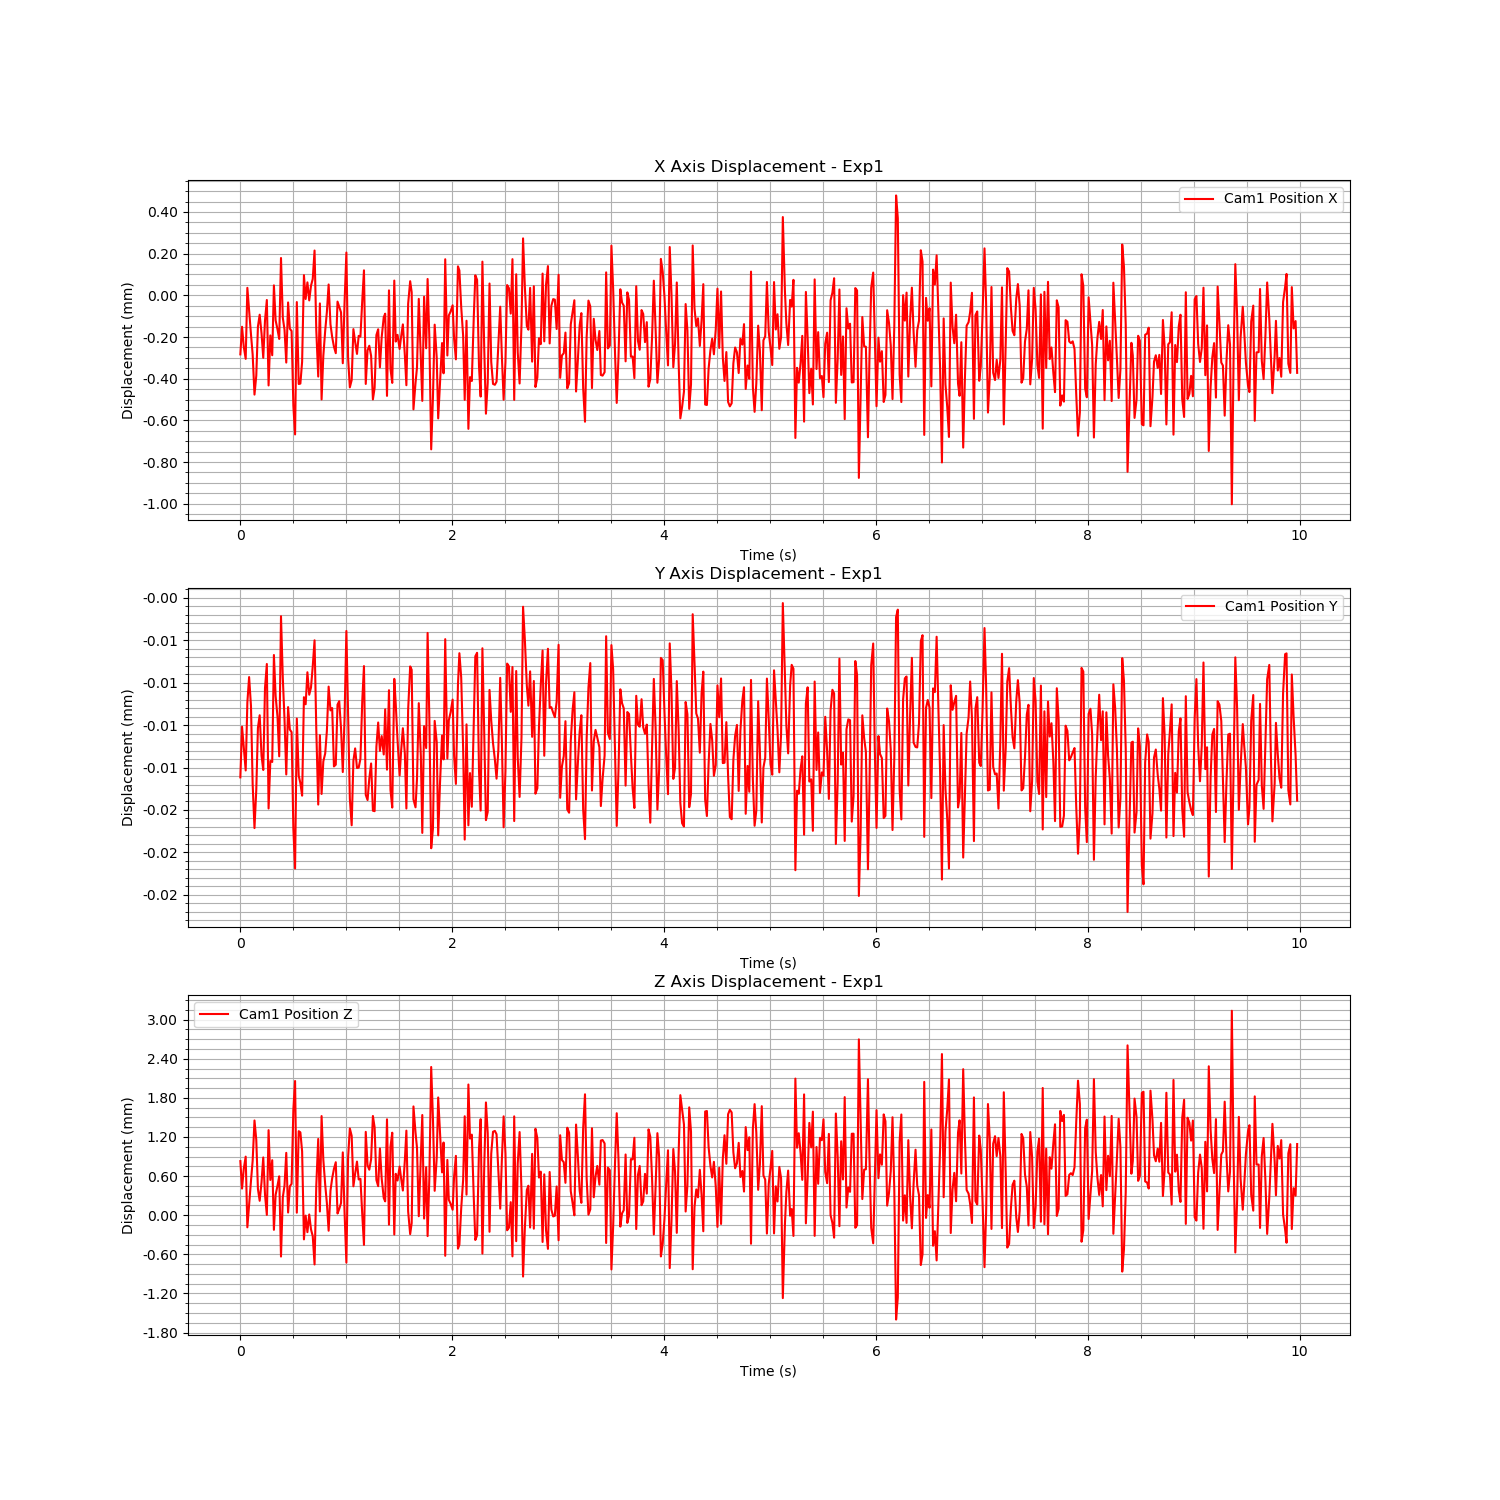

Data behind this chart, as committed beside it:
Time (s), Cam1 Fiducial ID, Cam1 Position X, Cam1 Position Y, Cam1 Position Z, Cam1 Rotation X, Cam1 Rotation Y, Cam1 Rotation Z, Cam1 Rotation W
1726163481, 0, -0.0002833, -1.5578275223766024e-05, 0.00083, -0.003003, 0.1445, -5.816556909932201e-05, 0.9895
1726163481, 0, -0.0001509, -1.2590977139074174e-05, 0.0004087, -0.003114, 0.1445, -1.9252391186743847e-05, 0.9895
1726163481, 0, -0.0002471, -1.3829722144480015e-05, 0.0007152, -0.00324, 0.1444, -5.698323429117816e-05, 0.9895
1726163481, 0, -0.0003048, -1.5171688985293005e-05, 0.0008987, -0.003427, 0.1444, -0.0001993, 0.9895
1726163481, 0, 3.592691869734592e-05, -1.1164938706963635e-05, -0.0001855, -0.002564, 0.1445, 4.9443997379900045e-05, 0.9895
1726163481, 0, -7.307292172298659e-05, -9.665150001750668e-06, 0.0001645, -0.00263, 0.1445, 9.128644294772389e-05, 0.9895
1726163481, 0, -0.0001874, -1.137404706690509e-05, 0.0005269, -0.002634, 0.1445, 3.735481340481302e-05, 0.9895
1726163481, 0, -0.0002843, -1.5999753722156815e-05, 0.0008354, -0.003348, 0.1445, -5.7309632579738526e-05, 0.9895
1726163481, 0, -0.0004763, -1.8569848308276538e-05, 0.001454, -0.002665, 0.1443, -4.078126752100607e-05, 0.9895
1726163481, 0, -0.0003853, -1.6310070610675786e-05, 0.001157, -0.00318, 0.1444, -0.0001344, 0.9895
1726163481, 0, -0.0001503, -1.2661599139364657e-05, 0.0004032, -0.003127, 0.1444, -1.0510202107558226e-05, 0.9895
1726163481, 0, -9.308402014027365e-05, -1.1917140607872697e-05, 0.0002214, -0.002925, 0.1445, 0.0001077, 0.9895
1726163481, 0, -0.0001828, -1.4301888546425352e-05, 0.0005077, -0.00297, 0.1445, -7.036548226148795e-06, 0.9895
1726163481, 0, -0.0002999, -1.5143163358313173e-05, 0.0008863, -0.003206, 0.1444, -1.8323652542598092e-05, 0.9895
1726163481, 0, -0.0001209, -1.0308353247979023e-05, 0.0003176, -0.003063, 0.1444, 5.9952227767031714e-06, 0.9895
1726163481, 0, -2.2488026617133928e-05, -8.893753021009537e-06, 5.0765825012489495e-06, -0.002529, 0.1444, 2.1607375460359087e-05, 0.9895
1726163481, 0, -0.0004325, -1.7413686085467716e-05, 0.001305, -0.003016, 0.1443, -4.5668191709321734e-05, 0.9895
1726163481, 0, -0.0001924, -1.4614945777852391e-05, 0.0005406, -0.003299, 0.1445, -0.0001084, 0.9895
1726163481, 0, -0.0002876, -1.4670269377078396e-05, 0.000844, -0.0032, 0.1444, 4.4234453491830505e-06, 0.9895
1726163481, 0, 4.776319636944437e-05, -8.364863401001603e-06, -0.0002241, -0.002805, 0.1446, -2.5866217466667737e-05, 0.9895
1726163481, 0, -0.00012, -1.0781798150859033e-05, 0.000313, -0.003215, 0.1445, -8.597303823174034e-05, 0.9895
1726163481, 0, -0.0001642, -1.2017634172603566e-05, 0.0004547, -0.00283, 0.1444, -2.0499494878770972e-06, 0.9895
1726163481, 0, -0.0002093, -1.433804237681177e-05, 0.0005967, -0.003346, 0.1444, -9.93833518493274e-05, 0.9895
1726163481, 0, 0.0001791, -6.076910845053974e-06, -0.0006337, -0.003046, 0.1446, 1.8221792552416433e-05, 0.9895
1726163481, 0, -0.0001075, -9.732097151743628e-06, 0.0002757, -0.003103, 0.1445, 7.216685484233239e-05, 0.9895
1726163481, 0, -0.0001654, -1.2179812908787285e-05, 0.000455, -0.002883, 0.1446, 5.6626517386131604e-06, 0.9895
1726163481, 0, -0.0003227, -1.5407865933417314e-05, 0.0009569, -0.003054, 0.1444, -2.8649918714860833e-05, 0.9895
1726163481, 0, -3.4172409905201684e-05, -1.1436131994434944e-05, 4.140264672782221e-05, -0.003013, 0.1444, -1.247981398630549e-05, 0.9895
1726163481, 0, -0.0001603, -1.2761320159910587e-05, 0.000443, -0.002917, 0.1444, 4.1743420231174e-05, 0.9895
1726163481, 0, -0.0001713, -1.2910897995277933e-05, 0.0004816, -0.002813, 0.1444, 4.074705570081985e-05, 0.9895
1726163481, 0, -0.0005289, -1.859053404360677e-05, 0.001618, -0.00293, 0.1444, 2.5569921796322445e-05, 0.9895
1726163481, 0, -0.0006674, -2.0948906600989397e-05, 0.002059, -0.003298, 0.1442, -2.658372603605666e-05, 0.9895
1726163481, 0, -3.234638235713441e-05, -1.2112026592153262e-05, 3.894046653532582e-05, -0.002748, 0.1443, -1.4400349098074239e-06, 0.9895
1726163481, 0, -0.0004255, -1.5476900002897775e-05, 0.001289, -0.00255, 0.1444, -7.985770752421953e-05, 0.9895
1726163481, 0, -0.0004235, -1.591667587265061e-05, 0.001272, -0.00303, 0.1444, -3.273059841680812e-05, 0.9895
1726163481, 0, -0.0003192, -1.6657821141987705e-05, 0.0009801, 0.006156, -0.4345, 0.0004235, 0.9006
1726163481, 0, 9.669143501480184e-05, -1.0852325726479342e-05, -0.0003705, -0.003143, 0.1445, -9.44228477548542e-05, 0.9895
1726163481, 0, -1.766266250618415e-05, -1.1268165512057335e-05, -6.311004265088204e-06, -0.002967, 0.1445, -0.0001038, 0.9895
1726163481, 0, 6.211112406442924e-05, -9.381703097852695e-06, -0.0002596, -0.003138, 0.1445, -5.791057813973972e-05, 0.9895
1726163481, 0, -2.4441075926267998e-05, -1.0705355921547213e-05, 1.1385432918444542e-05, -0.003202, 0.1445, -9.560101364153103e-05, 0.9895
1726163481, 0, 4.604875423201656e-05, -1.0279356287388008e-05, -0.0002172, -0.003303, 0.1445, 9.019145326722737e-06, 0.9895
1726163482, 0, 7.838778139204573e-05, -9.034996572314065e-06, -0.0003208, -0.003027, 0.1446, 2.1325999151979628e-05, 0.9895
1726163482, 0, 0.000215, -7.498028017412954e-06, -0.0007549, -0.003127, 0.1447, -4.221710242365722e-05, 0.9895
1726163482, 0, -0.0001664, -1.273065526172311e-05, 0.0004552, -0.003009, 0.1445, -0.0001383, 0.9895
1726163482, 0, -0.0003898, -1.71822125410379e-05, 0.00117, -0.003343, 0.1444, -0.0001049, 0.9895
1726163482, 0, -3.879457193531006e-05, -1.3090928875132415e-05, 5.7284172841933565e-05, -0.003185, 0.1444, -8.823714325273947e-05, 0.9895
1726163482, 0, -0.0004996, -1.655792393964585e-05, 0.001521, -0.002988, 0.1444, -8.001862695357805e-05, 0.9895
1726163482, 0, -0.0002904, -1.4638348129133252e-05, 0.0008529, -0.003308, 0.1444, -8.728441357658837e-05, 0.9895
1726163482, 0, -0.0001699, -1.416997534152816e-05, 0.0004703, -0.003731, 0.1443, -3.861665032676942e-05, 0.9895
1726163482, 0, -8.024210482385781e-05, -1.2847373185565565e-05, 0.0001863, -0.003223, 0.1444, -2.2635668388128182e-05, 0.9895
1726163482, 0, 5.195843362281604e-05, -1.0227961465610207e-05, -0.0002376, -0.003242, 0.1444, -2.395367974023213e-06, 0.9895
1726163482, 0, -0.0001394, -1.1629978888117972e-05, 0.000376, -0.00281, 0.1445, 0.0001106, 0.9895
1726163482, 0, -0.0002007, -1.1493654533453541e-05, 0.0005671, -0.002696, 0.1444, 5.444459681581386e-05, 0.9895
1726163482, 0, -0.0002461, -1.4933923952093712e-05, 0.00071, -0.003061, 0.1444, -3.212274142332386e-05, 0.9895
1726163482, 0, -0.0002776, -1.483196398287773e-05, 0.0008127, -0.0033, 0.1443, -0.0001844, 0.9895
1726163482, 0, -3.011656581912683e-05, -1.1292496915809444e-05, 2.6216046979318298e-05, -0.003218, 0.1445, -5.706595152028787e-05, 0.9895
1726163482, 0, -5.5168684646184294e-05, -1.1087958453195276e-05, 9.517700133265362e-05, -0.003209, 0.1444, -4.023999829982011e-05, 0.9895
1726163482, 0, -8.193011377191953e-05, -1.2693791376611054e-05, 0.0001867, -0.003111, 0.1445, -4.899880722507608e-05, 0.9895
1726163482, 0, -0.0003259, -1.5264976090357895e-05, 0.0009638, -0.003274, 0.1443, -8.433659253884804e-05, 0.9895
1726163482, 0, -3.954653570308219e-05, -1.2140278144133823e-05, 5.85038126204894e-05, -0.003007, 0.1445, -3.173902842813379e-05, 0.9895
... 539 more rows
